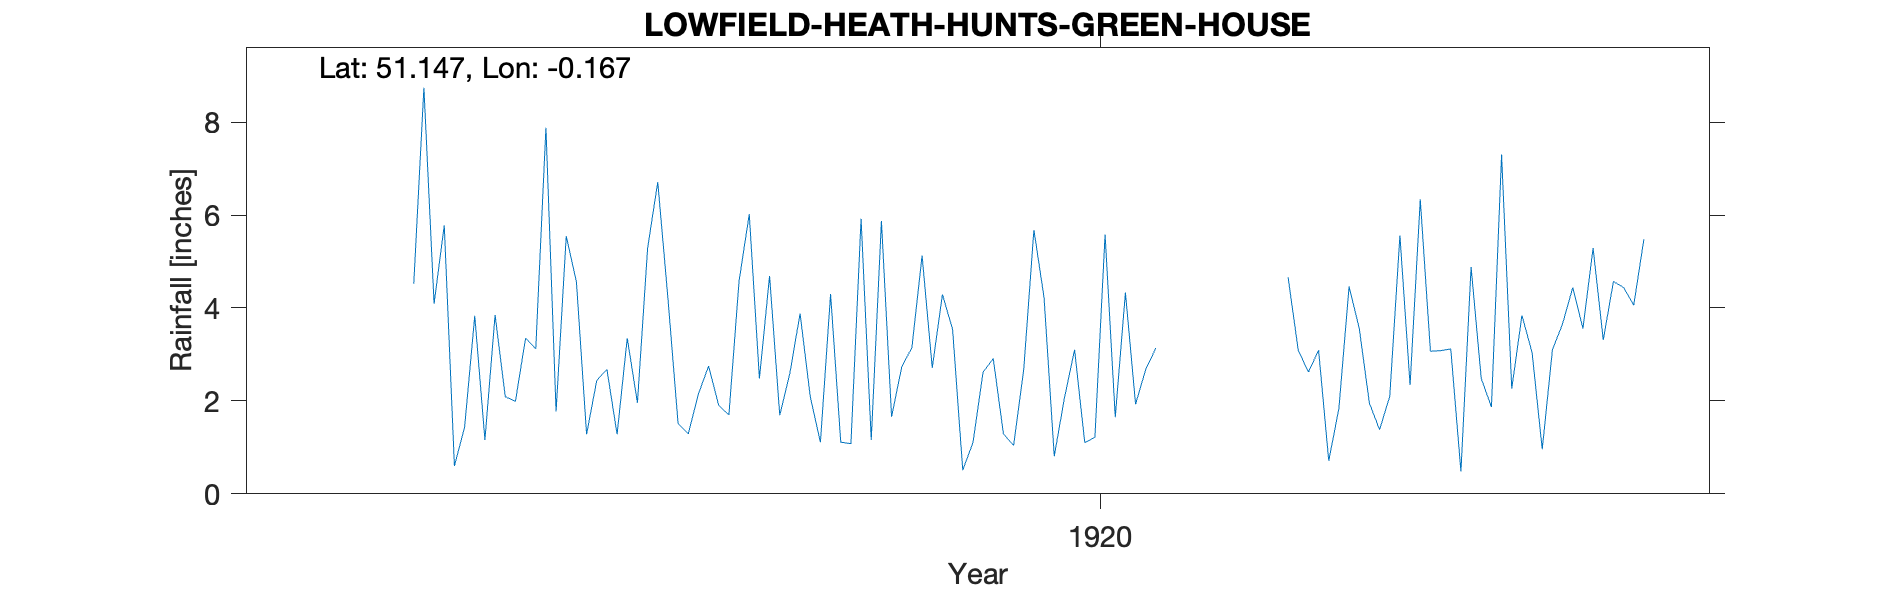

The file beside this chart, header and first rows:
LOWFIELD-HEATH-HUNTS-GREEN-HOUSE, , , , , , , , , , , , , , , , , , , , , 
Grid ref, TQ283402, Long, -0.1671, Lat, 51.15, Elevation, 200, ft., , , , , , , , , , , , , 
Station no, RR8454, , , , , , , , , , , , , , , , , , , , 
, 1910, 1911, 1912, 1913, 1914, 1915, 1916, 1917, 1918, 1919, 1920, 1921, 1922, 1923, 1924, 1925, 1926, 1927, 1928, 1929, 1930
January, , , , , , 4.09, 1.77, 1.51, 3.88, 5.13, 4.22, , 4.66, 2.34, 3.04, , , , , , 
February, , , , , , 5.78, 5.55, 1.29, 2.09, 2.71, 0.81, , 3.09, 6.34, 0.96, , , , , , 
March, , , , , , 0.6, 4.56, 2.15, 1.11, 4.29, 2.06, , 2.62, 3.07, 3.1, , , , , , 
April, , , , , , 1.43, 1.28, 2.75, 4.3, 3.54, 3.1, , 3.09, 3.08, 3.66, , , , , , 
May, , , , , , 3.83, 2.44, 1.9, 1.11, 0.51, 1.1, , 0.71, 3.12, 4.44, , , , , , 
June, , , , , , 1.16, 2.68, 1.7, 1.08, 1.1, 1.22, , 1.84, 0.48, 3.56, , , , , , 
July, , , , , , 3.85, 1.28, 4.58, 5.92, 2.62, 5.58, , 4.46, 4.88, 5.29, , , , , , 
August, , , , , , 2.09, 3.35, 6.02, 1.16, 2.91, 1.65, , 3.56, 2.48, 3.31, , , , , , 
September, , , , , , 1.99, 1.96, 2.48, 5.87, 1.29, 4.33, , 1.95, 1.87, 4.57, , , , , , 
October, , , , , , 3.35, 5.28, 4.69, 1.66, 1.04, 1.93, , 1.38, 7.3, 4.44, , , , , , 
November, , , , , 4.52, 3.12, 6.71, 1.69, 2.73, 2.68, 2.68, , 2.1, 2.26, 4.06, , , , , , 
December, , , , , 8.74, 7.88, 4.21, 2.6, 3.15, 5.68, 3.14, , 5.56, 3.84, 5.48, , , , , , 
Total, , , , , , 39.17, 41.07, 33.36, 34.06, 33.5, 31.82, , 35.02, 41.06, 45.91, , , , , , 
NGR is Hunts Green Farm, the observer, A…, , , , , , , , , , , , , , , , , , , , , 
The relationship to the church suggests …, , , , , , , , , , , , , , , , , , , , , 
